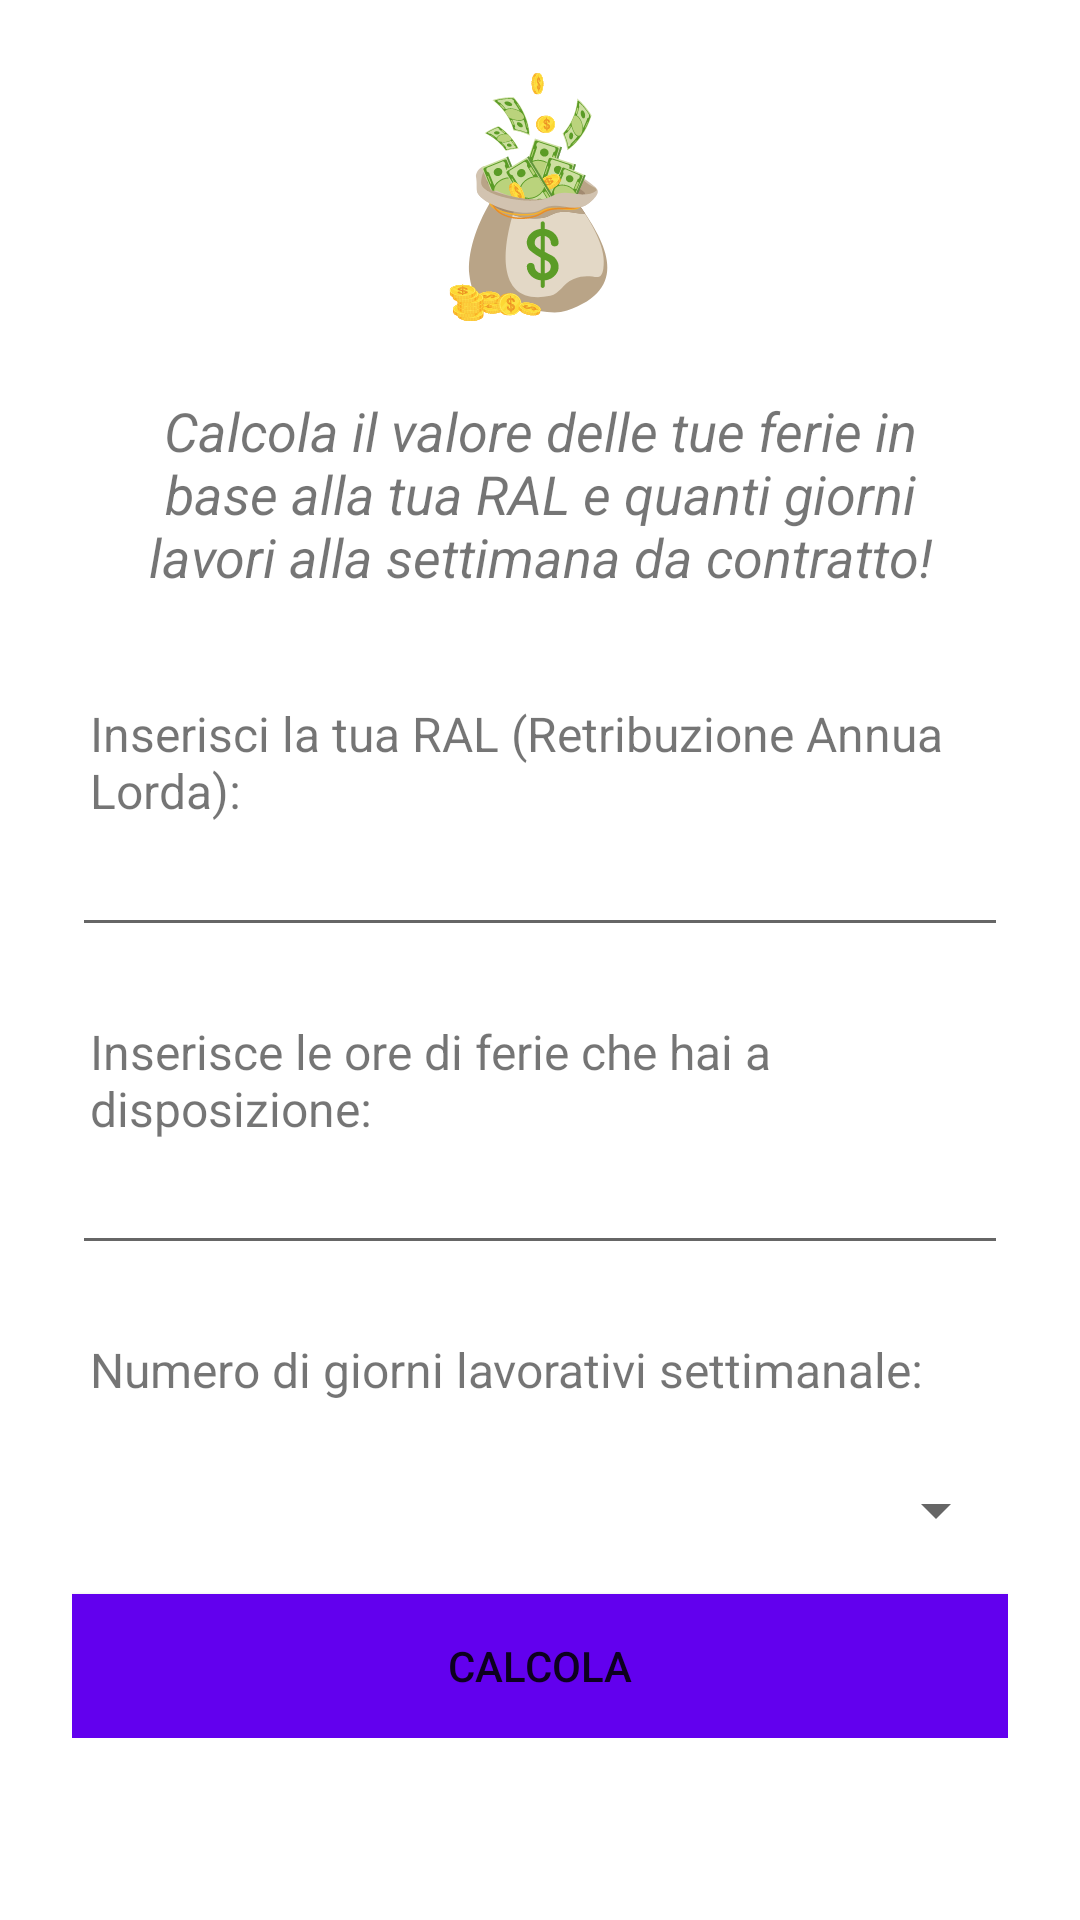

The Android layout XML behind this screen, and the referenced resources:
<!-- AndroidManifest.xml: application theme Theme.CalcoloFerie -->
<!-- res/layout/fragment_valore_ferie.xml -->
<?xml version="1.0" encoding="utf-8"?>
<androidx.constraintlayout.widget.ConstraintLayout xmlns:android="http://schemas.android.com/apk/res/android"
    xmlns:app="http://schemas.android.com/apk/res-auto"
    xmlns:tools="http://schemas.android.com/tools"
    android:layout_width="match_parent"
    android:layout_height="match_parent"
    tools:context="com.francisdeveloper.workrelaxquit.ui.valoreferie.ValoreFerieFragment">

    <androidx.core.widget.NestedScrollView
        android:layout_width="match_parent"
        android:layout_height="0dp"
        app:layout_constraintTop_toTopOf="parent"
        app:layout_constraintStart_toStartOf="parent"
        app:layout_constraintEnd_toEndOf="parent">

        
        <LinearLayout
            android:paddingLeft="24dp"
            android:paddingRight="24dp"
            android:paddingTop="24dp"
            android:layout_width="match_parent"
            android:layout_height="wrap_content"
            android:orientation="vertical"
            tools:ignore="MissingConstraints">

            <ImageView
                android:layout_width="wrap_content"
                android:layout_height="wrap_content"
                android:layout_gravity="center_horizontal"
                android:background="@drawable/page_ferie_value" />

            <TextView
                android:paddingTop="24dp"
                android:paddingLeft="12dp"
                android:paddingRight="12dp"
                android:paddingBottom="12dp"
                android:id="@+id/explanationText"
                android:layout_width="match_parent"
                android:layout_height="wrap_content"
                android:text="Calcola il valore delle tue ferie in base alla tua RAL e quanti giorni lavori alla settimana da contratto!"
                android:textAlignment="center"
                android:textStyle="italic"
                android:layout_gravity="center_horizontal"
                android:textSize="18sp" />

            <TextView
                android:paddingTop="24dp"
                android:paddingLeft="6dp"
                android:id="@+id/firstLabel"
                android:layout_width="match_parent"
                android:layout_height="wrap_content"
                android:text="Inserisci la tua RAL (Retribuzione Annua Lorda):"
                android:textSize="16sp" />

            <EditText
                android:id="@+id/ralText"
                android:inputType="numberDecimal"
                android:contentDescription="Valore della RAL"
                android:layout_width="match_parent"
                android:layout_height="wrap_content" />

            <TextView
                android:paddingTop="24dp"
                android:paddingLeft="6dp"
                android:id="@+id/secondLabel"
                android:layout_width="match_parent"
                android:layout_height="wrap_content"
                android:text="Inserisce le ore di ferie che hai a disposizione:"
                android:textSize="16sp" />

            <EditText
                android:id="@+id/hoursText"
                android:inputType="numberDecimal|numberSigned"
                android:contentDescription="Ore di ferie a disposizione"
                android:layout_width="match_parent"
                android:layout_height="wrap_content" />

            <TextView
                android:paddingTop="24dp"
                android:paddingLeft="6dp"
                android:id="@+id/workDays"
                android:layout_width="match_parent"
                android:layout_height="wrap_content"
                android:text="Numero di giorni lavorativi settimanale:"
                android:textSize="16sp" />

            <Space
                android:layout_width="match_parent"
                android:layout_height="24dp" />

            <Spinner
                android:id="@+id/dropdownMenu"
                android:layout_width="match_parent"
                android:layout_height="wrap_content"
                android:textAlignment="center" />

            <Button
                android:id="@+id/calculateButton"
                android:layout_width="match_parent"
                android:layout_height="wrap_content"
                android:layout_marginTop="16dp"
                android:text="Calcola"
                android:background="@drawable/button_selector" />

            <androidx.cardview.widget.CardView
                android:id="@+id/collapsibleCardView"
                android:layout_width="match_parent"
                android:layout_height="wrap_content"
                android:layout_marginTop="16dp"
                android:layout_marginBottom="24dp"
                app:cardCornerRadius="8dp"
                app:cardElevation="2dp"
                app:layout_constraintTop_toBottomOf="@id/calculateButton"
                app:layout_constraintStart_toStartOf="parent"
                app:layout_constraintEnd_toEndOf="parent"
                app:layout_constraintBottom_toBottomOf="parent"
                app:cardUseCompatPadding="true"
                app:cardBackgroundColor="@color/accent"
                android:visibility="gone"
                app:cardPreventCornerOverlap="false" >

                <androidx.constraintlayout.widget.ConstraintLayout
                    android:layout_width="match_parent"
                    android:layout_height="wrap_content">

                    
                    <TextView
                        android:id="@+id/collapsedText"
                        android:layout_width="match_parent"
                        android:layout_height="wrap_content"
                        android:padding="16dp"
                        android:text="Collapsed Text"
                        android:textColor="@color/secondary"
                        android:textSize="16sp"
                        android:textStyle="bold"
                        app:layout_constraintTop_toTopOf="parent"
                        app:layout_constraintStart_toStartOf="parent"
                        app:layout_constraintEnd_toEndOf="parent" />

                    
                    <ImageView
                        android:id="@+id/collapsedArrow"
                        android:layout_width="wrap_content"
                        android:layout_height="wrap_content"
                        android:layout_marginEnd="16dp"
                        android:src="@drawable/ic_arrow_down"
                        app:layout_constraintTop_toTopOf="parent"
                        app:layout_constraintEnd_toEndOf="parent"
                        app:layout_constraintBottom_toTopOf="@id/lineSeparator"
                        android:layout_marginTop="16dp"
                        android:layout_marginBottom="16dp"
                        android:contentDescription="Arrow icon" />

                    
                    <View
                        android:id="@+id/lineSeparator"
                        android:layout_width="0dp"
                        android:layout_height="1dp"
                        android:background="@color/main"
                        app:layout_constraintTop_toBottomOf="@id/collapsedText"
                        app:layout_constraintStart_toStartOf="parent"
                        app:layout_constraintEnd_toEndOf="parent"
                        app:layout_constraintBottom_toTopOf="@id/expandedText"
                        android:layout_marginStart="16dp"
                        android:layout_marginEnd="16dp"
                        android:visibility="gone" />

                    
                    <TextView
                        android:id="@+id/expandedText"
                        android:layout_width="match_parent"
                        android:layout_height="wrap_content"
                        android:padding="16dp"
                        android:text="Expanded Text"
                        android:textColor="@color/secondary"
                        android:textSize="16sp"
                        android:textStyle="bold"
                        app:layout_constraintTop_toBottomOf="@id/lineSeparator"
                        app:layout_constraintStart_toStartOf="parent"
                        app:layout_constraintEnd_toEndOf="parent"
                        android:visibility="gone" />

                </androidx.constraintlayout.widget.ConstraintLayout>
            </androidx.cardview.widget.CardView>
        </LinearLayout>
    </androidx.core.widget.NestedScrollView>
</androidx.constraintlayout.widget.ConstraintLayout>
<!-- resources referenced by this layout -->
<resources>
  <color name="accent">#270381</color>
  <color name="main">#9304a9</color>
  <color name="secondary">#FAF4FB</color>
  <!-- drawable button_selector (drawable) -->
  <?xml version="1.0" encoding="utf-8"?>
  <selector xmlns:android="http://schemas.android.com/apk/res/android">
      <item android:state_pressed="true">
          <shape>
              <solid android:color="@color/purple_200" /> 
          </shape>
      </item>
      <item>
          <shape>
              <solid android:color="@color/purple_500" /> 
          </shape>
      </item>
  </selector>
  <!-- drawable ic_arrow_down (drawable) -->
  <?xml version="1.0" encoding="utf-8"?>
  <vector xmlns:android="http://schemas.android.com/apk/res/android"
      android:width="24dp"
      android:height="24dp"
      android:viewportWidth="24"
      android:viewportHeight="24"
      android:tint="#000000"
      android:alpha="0.8">
      <path
          android:fillColor="@color/black"
          android:pathData="M7.41,8.59L12,13.17l4.59,-4.58L18,10l-6,6 -6,-6 1.41,-1.41z"/>
  </vector>
  <!-- drawable page_ferie_value: vector/xml drawable (drawable, 176248 chars, omitted) -->
  <style name="Theme.CalcoloFerie" parent="Theme.MaterialComponents.DayNight.DarkActionBar">
          
  
          <item name="colorPrimary">@color/main</item>
          <item name="colorPrimaryVariant">@color/accent</item>
          <item name="colorOnPrimary">@color/secondary</item>
          
          <item name="colorSecondary">@color/teal_200</item>
          <item name="colorSecondaryVariant">@color/teal_700</item>
          <item name="colorOnSecondary">@color/black</item>
          
          <item name="android:statusBarColor">?attr/colorPrimaryVariant</item>
          
      </style>
  <color name="purple_200">#FFBB86FC</color>
  <color name="purple_500">#FF6200EE</color>
  <color name="black">#FF000000</color>
  <color name="teal_200">#FF03DAC5</color>
  <color name="teal_700">#FF018786</color>
</resources>
